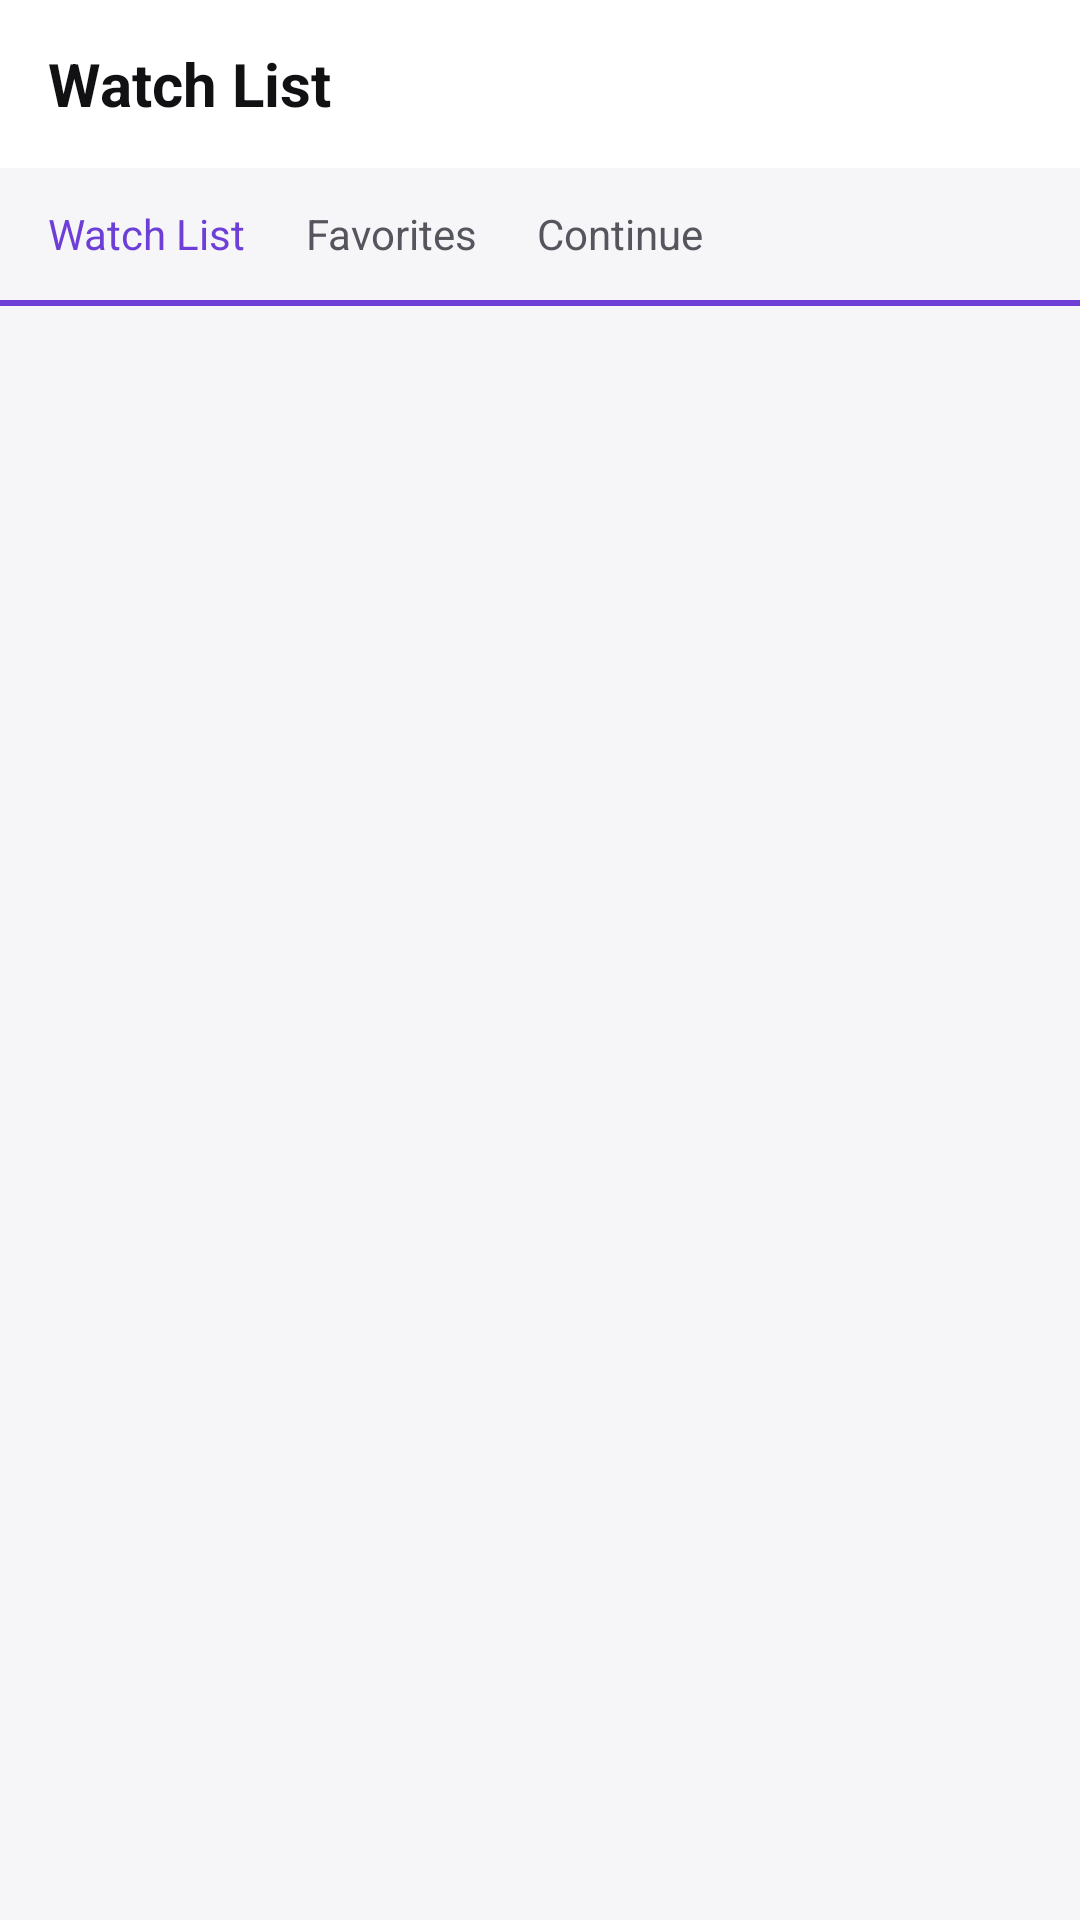

Android layout source for this screen:
<!-- AndroidManifest.xml: application theme Theme.FountainHome -->
<!-- res/layout/fragment_watchlist.xml -->
<?xml version="1.0" encoding="utf-8"?>
<LinearLayout xmlns:android="http://schemas.android.com/apk/res/android"
    android:layout_width="match_parent" android:layout_height="match_parent"
    android:orientation="vertical" android:background="?attr/fhBg">
    <LinearLayout android:layout_width="match_parent" android:layout_height="56dp"
        android:gravity="center_vertical" android:background="?attr/fhSurface" android:paddingStart="16dp">
        <TextView android:id="@+id/page_title"
            android:layout_width="match_parent" android:layout_height="wrap_content"
            android:text="Watch List" android:textColor="?attr/fhText" android:textSize="20sp" android:textStyle="bold"/>
    </LinearLayout>
    <LinearLayout android:layout_width="match_parent" android:layout_height="44dp"
        android:orientation="horizontal" android:paddingStart="16dp" android:paddingEnd="16dp"
        android:gravity="center_vertical">
        <TextView android:id="@+id/tab_watchlist"
            android:layout_width="wrap_content" android:layout_height="wrap_content"
            android:text="Watch List" android:textSize="14sp" android:textColor="?attr/fhAccent" android:paddingEnd="20dp"/>
        <TextView android:id="@+id/tab_favorites"
            android:layout_width="wrap_content" android:layout_height="wrap_content"
            android:text="Favorites" android:textSize="14sp" android:textColor="?attr/fhTextDim" android:paddingEnd="20dp"/>
        <TextView android:id="@+id/tab_continue"
            android:layout_width="wrap_content" android:layout_height="wrap_content"
            android:text="Continue" android:textSize="14sp" android:textColor="?attr/fhTextDim"/>
    </LinearLayout>
    <View android:layout_width="match_parent" android:layout_height="2dp" android:background="?attr/fhAccent"/>
    <TextView android:id="@+id/empty_text"
        android:layout_width="match_parent" android:layout_height="wrap_content"
        android:gravity="center" android:textColor="?attr/fhTextFaint" android:textSize="14sp"
        android:padding="48dp" android:visibility="gone"/>
    <androidx.recyclerview.widget.RecyclerView android:id="@+id/content_rv"
        android:layout_width="match_parent" android:layout_height="match_parent" android:padding="4dp"/>
</LinearLayout>
<!-- resources referenced by this layout -->
<resources>
  <style name="Theme.FountainHome" parent="Theme.MaterialComponents.DayNight.NoActionBar.Bridge">
          <item name="fhBg">@color/bg</item>
          <item name="fhBgClear">@color/bg_clear</item>
          <item name="fhSurface">@color/surface</item>
          <item name="fhSurfaceAlt">@color/surface_alt</item>
          <item name="fhText">@color/text</item>
          <item name="fhTextDim">@color/text_dim</item>
          <item name="fhTextFaint">@color/text_faint</item>
          <item name="fhDivider">@color/divider</item>
          <item name="fhAccent">@color/accent_purple</item>
          <item name="fhAccentSoft">@color/accent_purple_soft</item>
          <item name="fhOnAccent">@color/accent_on</item>
          <item name="fhDanger">@color/danger</item>
          <item name="fhSuccess">@color/success</item>
          <item name="fhInfo">@color/info</item>
          <item name="fhWarning">@color/warning</item>
  
          <item name="colorPrimary">?attr/fhAccent</item>
          <item name="colorPrimaryVariant">?attr/fhAccent</item>
          <item name="colorOnPrimary">?attr/fhOnAccent</item>
          <item name="colorSecondary">?attr/fhAccent</item>
          <item name="colorSecondaryVariant">?attr/fhAccent</item>
          <item name="colorOnSecondary">?attr/fhOnAccent</item>
          <item name="colorError">?attr/fhDanger</item>
          <item name="colorSurface">?attr/fhSurface</item>
          <item name="colorOnSurface">?attr/fhText</item>
          <item name="android:colorBackground">?attr/fhBg</item>
          <item name="colorOnBackground">?attr/fhText</item>
          <item name="android:textColorPrimary">?attr/fhText</item>
          <item name="android:textColorSecondary">?attr/fhTextDim</item>
          <item name="android:windowBackground">?attr/fhBg</item>
          <item name="android:statusBarColor">?attr/fhBg</item>
          <item name="android:navigationBarColor">?attr/fhSurface</item>
      </style>
  <color name="bg">#FFF6F6F8</color>
  <color name="bg_clear">#00F6F6F8</color>
  <color name="surface">#FFFFFFFF</color>
  <color name="surface_alt">#FFECECF0</color>
  <color name="text">#FF111114</color>
  <color name="text_dim">#FF55555E</color>
  <color name="text_faint">#FF8A8A94</color>
  <color name="divider">#FFDCDCE2</color>
  <color name="accent_purple">#FF6E3FD6</color>
  <color name="accent_purple_soft">#226E3FD6</color>
  <color name="accent_on">#FFFFFFFF</color>
  <color name="danger">#FFC62828</color>
  <color name="success">#FF2E7D32</color>
  <color name="info">#FF1565C0</color>
  <color name="warning">#FFB8860B</color>
</resources>
